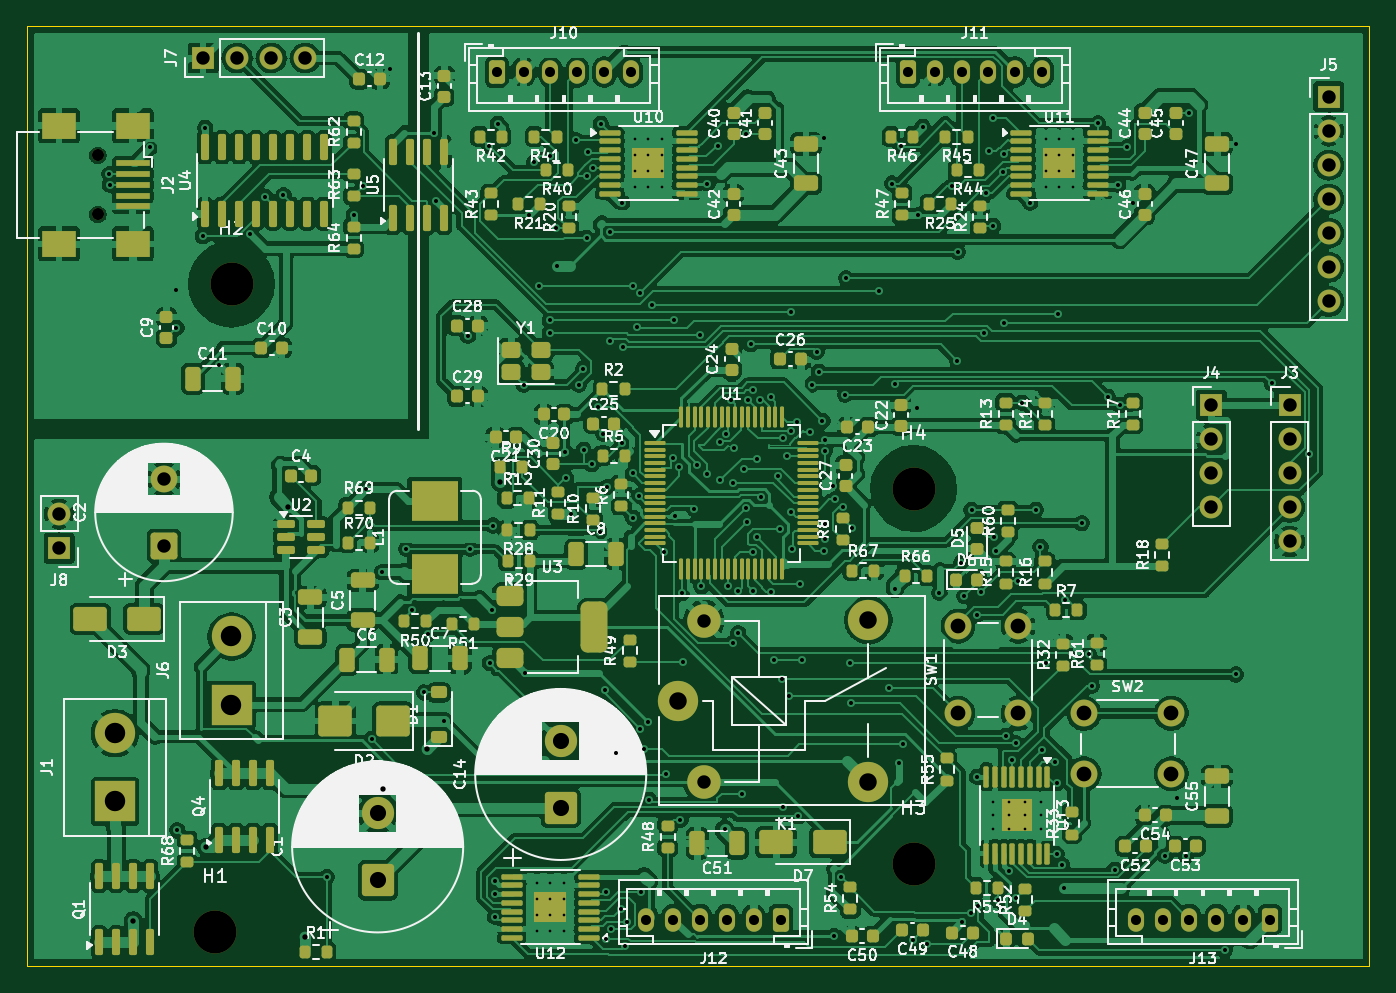
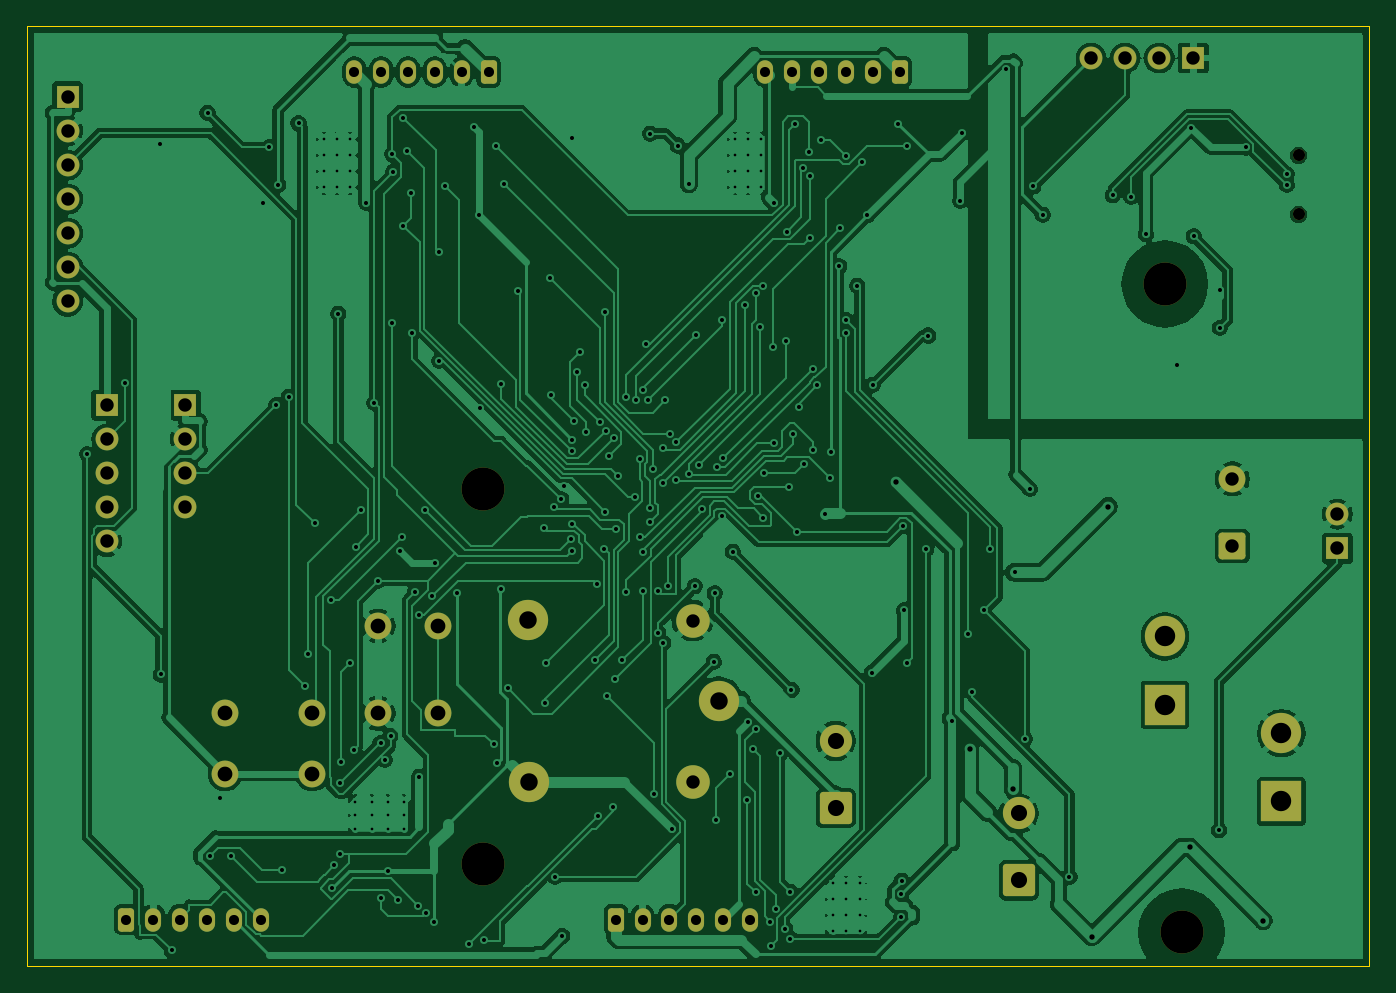
Circuit board: 11 layer files. Board 100.0 x 70.0 mm.
- bottom_copper: mecanum_stm32-B_Cu.gbl (238465 bytes)
- bottom_mask: mecanum_stm32-B_Mask.gbs (4289 bytes)
- paste: mecanum_stm32-B_Paste.gbp (492 bytes)
- bottom_silk: mecanum_stm32-B_Silkscreen.gbo (4299 bytes)
- outline: mecanum_stm32-Edge_Cuts.gm1 (664 bytes)
- top_copper: mecanum_stm32-F_Cu.gtl (554266 bytes)
- top_mask: mecanum_stm32-F_Mask.gts (19914 bytes)
- paste: mecanum_stm32-F_Paste.gtp (17031 bytes)
- top_silk: mecanum_stm32-F_Silkscreen.gto (263903 bytes)
- drill: mecanum_stm32-NPTH.drl (480 bytes)
- drill: mecanum_stm32-PTH.drl (6528 bytes)

=== bottom_copper: mecanum_stm32-B_Cu.gbl (238465 bytes, source omitted) ===
=== bottom_mask: mecanum_stm32-B_Mask.gbs ===
G04 #@! TF.GenerationSoftware,KiCad,Pcbnew,9.0.4*
G04 #@! TF.CreationDate,2026-11-05T12:41:50+09:00*
G04 #@! TF.ProjectId,mecanum_stm32,6d656361-6e75-46d5-9f73-746d33322e6b,rev?*
G04 #@! TF.SameCoordinates,Original*
G04 #@! TF.FileFunction,Soldermask,Bot*
G04 #@! TF.FilePolarity,Negative*
%FSLAX46Y46*%
G04 Gerber Fmt 4.6, Leading zero omitted, Abs format (unit mm)*
G04 Created by KiCad (PCBNEW 9.0.4) date 2026-11-05 12:41:50*
%MOMM*%
%LPD*%
G01*
G04 APERTURE LIST*
G04 Aperture macros list*
%AMRoundRect*
0 Rectangle with rounded corners*
0 $1 Rounding radius*
0 $2 $3 $4 $5 $6 $7 $8 $9 X,Y pos of 4 corners*
0 Add a 4 corners polygon primitive as box body*
4,1,4,$2,$3,$4,$5,$6,$7,$8,$9,$2,$3,0*
0 Add four circle primitives for the rounded corners*
1,1,$1+$1,$2,$3*
1,1,$1+$1,$4,$5*
1,1,$1+$1,$6,$7*
1,1,$1+$1,$8,$9*
0 Add four rect primitives between the rounded corners*
20,1,$1+$1,$2,$3,$4,$5,0*
20,1,$1+$1,$4,$5,$6,$7,0*
20,1,$1+$1,$6,$7,$8,$9,0*
20,1,$1+$1,$8,$9,$2,$3,0*%
G04 Aperture macros list end*
%ADD10R,1.700000X1.700000*%
%ADD11C,1.700000*%
%ADD12RoundRect,0.250000X-0.350000X-0.625000X0.350000X-0.625000X0.350000X0.625000X-0.350000X0.625000X0*%
%ADD13O,1.200000X1.750000*%
%ADD14RoundRect,0.250000X0.350000X0.625000X-0.350000X0.625000X-0.350000X-0.625000X0.350000X-0.625000X0*%
%ADD15C,3.200000*%
%ADD16C,2.000000*%
%ADD17C,3.000000*%
%ADD18C,2.500000*%
%ADD19R,3.000000X3.000000*%
%ADD20RoundRect,0.250000X0.750000X-0.750000X0.750000X0.750000X-0.750000X0.750000X-0.750000X-0.750000X0*%
%ADD21C,0.900000*%
%ADD22RoundRect,0.250001X0.949999X-0.949999X0.949999X0.949999X-0.949999X0.949999X-0.949999X-0.949999X0*%
%ADD23C,2.400000*%
G04 APERTURE END LIST*
D10*
G04 #@! TO.C,J8*
X2392901Y-38881226D03*
D11*
X2392901Y-36341226D03*
G04 #@! TD*
D10*
G04 #@! TO.C,J4*
X88218139Y-28215223D03*
D11*
X88218139Y-30755223D03*
X88218139Y-33295223D03*
X88218139Y-35835223D03*
G04 #@! TD*
D10*
G04 #@! TO.C,J7*
X13123359Y-2362204D03*
D11*
X15663359Y-2362204D03*
X18203359Y-2362204D03*
X20743359Y-2362204D03*
G04 #@! TD*
D12*
G04 #@! TO.C,J10*
X34995625Y-3412073D03*
D13*
X36995625Y-3412073D03*
X38995625Y-3412073D03*
X40995625Y-3412073D03*
X42995625Y-3412073D03*
X44995625Y-3412073D03*
G04 #@! TD*
D14*
G04 #@! TO.C,J13*
X92592592Y-66535433D03*
D13*
X90592592Y-66535433D03*
X88592592Y-66535433D03*
X86592592Y-66535433D03*
X84592592Y-66535433D03*
X82592592Y-66535433D03*
G04 #@! TD*
D15*
G04 #@! TO.C,H1*
X14000000Y-67460000D03*
G04 #@! TD*
D16*
G04 #@! TO.C,SW1*
X69345873Y-51181102D03*
X69345873Y-44681102D03*
X73845873Y-51181102D03*
X73845873Y-44681102D03*
G04 #@! TD*
D12*
G04 #@! TO.C,J11*
X65616797Y-3412073D03*
D13*
X67616797Y-3412073D03*
X69616797Y-3412073D03*
X71616797Y-3412073D03*
X73616797Y-3412073D03*
X75616797Y-3412073D03*
G04 #@! TD*
D17*
G04 #@! TO.C,K1*
X48472538Y-50222319D03*
D18*
X50422538Y-56272319D03*
D17*
X62622538Y-56272319D03*
X62672538Y-44222319D03*
D18*
X50422538Y-44272319D03*
G04 #@! TD*
D10*
G04 #@! TO.C,J5*
X96967045Y-5249343D03*
D11*
X96967045Y-7789343D03*
X96967045Y-10329343D03*
X96967045Y-12869343D03*
X96967045Y-15409343D03*
X96967045Y-17949343D03*
X96967045Y-20489343D03*
G04 #@! TD*
D15*
G04 #@! TO.C,H4*
X66040000Y-34440000D03*
G04 #@! TD*
D16*
G04 #@! TO.C,SW2*
X78740157Y-51181102D03*
X85240157Y-51181102D03*
X78740157Y-55681102D03*
X85240157Y-55681102D03*
G04 #@! TD*
D19*
G04 #@! TO.C,J6*
X15237186Y-50534282D03*
D17*
X15237186Y-45454282D03*
G04 #@! TD*
D15*
G04 #@! TO.C,H2*
X15240000Y-19200000D03*
G04 #@! TD*
G04 #@! TO.C,H3*
X66040000Y-62380000D03*
G04 #@! TD*
D14*
G04 #@! TO.C,J12*
X56138815Y-66535433D03*
D13*
X54138815Y-66535433D03*
X52138815Y-66535433D03*
X50138815Y-66535433D03*
X48138815Y-66535433D03*
X46138815Y-66535433D03*
G04 #@! TD*
D10*
G04 #@! TO.C,J3*
X94050743Y-28215223D03*
D11*
X94050743Y-30755223D03*
X94050743Y-33295223D03*
X94050743Y-35835223D03*
X94050743Y-38375223D03*
G04 #@! TD*
D20*
G04 #@! TO.C,C2*
X10207057Y-38713910D03*
D16*
X10207057Y-33713910D03*
G04 #@! TD*
D21*
G04 #@! TO.C,J2*
X5278506Y-9611023D03*
X5278506Y-14011023D03*
G04 #@! TD*
D22*
G04 #@! TO.C,C1*
X26123132Y-63625237D03*
D23*
X26123132Y-58625237D03*
G04 #@! TD*
D22*
G04 #@! TO.C,C14*
X39758976Y-58231717D03*
D23*
X39758976Y-53231717D03*
G04 #@! TD*
D19*
G04 #@! TO.C,J1*
X6561679Y-57742782D03*
D17*
X6561679Y-52662782D03*
G04 #@! TD*
M02*

=== paste: mecanum_stm32-B_Paste.gbp ===
G04 #@! TF.GenerationSoftware,KiCad,Pcbnew,9.0.4*
G04 #@! TF.CreationDate,2026-11-05T12:41:50+09:00*
G04 #@! TF.ProjectId,mecanum_stm32,6d656361-6e75-46d5-9f73-746d33322e6b,rev?*
G04 #@! TF.SameCoordinates,Original*
G04 #@! TF.FileFunction,Paste,Bot*
G04 #@! TF.FilePolarity,Positive*
%FSLAX46Y46*%
G04 Gerber Fmt 4.6, Leading zero omitted, Abs format (unit mm)*
G04 Created by KiCad (PCBNEW 9.0.4) date 2026-11-05 12:41:50*
%MOMM*%
%LPD*%
G01*
G04 APERTURE LIST*
G04 APERTURE END LIST*
M02*

=== bottom_silk: mecanum_stm32-B_Silkscreen.gbo ===
G04 #@! TF.GenerationSoftware,KiCad,Pcbnew,9.0.4*
G04 #@! TF.CreationDate,2026-11-05T12:41:50+09:00*
G04 #@! TF.ProjectId,mecanum_stm32,6d656361-6e75-46d5-9f73-746d33322e6b,rev?*
G04 #@! TF.SameCoordinates,Original*
G04 #@! TF.FileFunction,Legend,Bot*
G04 #@! TF.FilePolarity,Positive*
%FSLAX46Y46*%
G04 Gerber Fmt 4.6, Leading zero omitted, Abs format (unit mm)*
G04 Created by KiCad (PCBNEW 9.0.4) date 2026-11-05 12:41:50*
%MOMM*%
%LPD*%
G01*
G04 APERTURE LIST*
G04 Aperture macros list*
%AMRoundRect*
0 Rectangle with rounded corners*
0 $1 Rounding radius*
0 $2 $3 $4 $5 $6 $7 $8 $9 X,Y pos of 4 corners*
0 Add a 4 corners polygon primitive as box body*
4,1,4,$2,$3,$4,$5,$6,$7,$8,$9,$2,$3,0*
0 Add four circle primitives for the rounded corners*
1,1,$1+$1,$2,$3*
1,1,$1+$1,$4,$5*
1,1,$1+$1,$6,$7*
1,1,$1+$1,$8,$9*
0 Add four rect primitives between the rounded corners*
20,1,$1+$1,$2,$3,$4,$5,0*
20,1,$1+$1,$4,$5,$6,$7,0*
20,1,$1+$1,$6,$7,$8,$9,0*
20,1,$1+$1,$8,$9,$2,$3,0*%
G04 Aperture macros list end*
%ADD10R,1.700000X1.700000*%
%ADD11C,1.700000*%
%ADD12RoundRect,0.250000X-0.350000X-0.625000X0.350000X-0.625000X0.350000X0.625000X-0.350000X0.625000X0*%
%ADD13O,1.200000X1.750000*%
%ADD14RoundRect,0.250000X0.350000X0.625000X-0.350000X0.625000X-0.350000X-0.625000X0.350000X-0.625000X0*%
%ADD15C,3.200000*%
%ADD16C,2.000000*%
%ADD17C,3.000000*%
%ADD18C,2.500000*%
%ADD19R,3.000000X3.000000*%
%ADD20RoundRect,0.250000X0.750000X-0.750000X0.750000X0.750000X-0.750000X0.750000X-0.750000X-0.750000X0*%
%ADD21C,0.900000*%
%ADD22RoundRect,0.250001X0.949999X-0.949999X0.949999X0.949999X-0.949999X0.949999X-0.949999X-0.949999X0*%
%ADD23C,2.400000*%
G04 APERTURE END LIST*
%LPC*%
D10*
G04 #@! TO.C,J8*
X2392901Y-38881226D03*
D11*
X2392901Y-36341226D03*
G04 #@! TD*
D10*
G04 #@! TO.C,J4*
X88218139Y-28215223D03*
D11*
X88218139Y-30755223D03*
X88218139Y-33295223D03*
X88218139Y-35835223D03*
G04 #@! TD*
D10*
G04 #@! TO.C,J7*
X13123359Y-2362204D03*
D11*
X15663359Y-2362204D03*
X18203359Y-2362204D03*
X20743359Y-2362204D03*
G04 #@! TD*
D12*
G04 #@! TO.C,J10*
X34995625Y-3412073D03*
D13*
X36995625Y-3412073D03*
X38995625Y-3412073D03*
X40995625Y-3412073D03*
X42995625Y-3412073D03*
X44995625Y-3412073D03*
G04 #@! TD*
D14*
G04 #@! TO.C,J13*
X92592592Y-66535433D03*
D13*
X90592592Y-66535433D03*
X88592592Y-66535433D03*
X86592592Y-66535433D03*
X84592592Y-66535433D03*
X82592592Y-66535433D03*
G04 #@! TD*
D15*
G04 #@! TO.C,H1*
X14000000Y-67460000D03*
G04 #@! TD*
D16*
G04 #@! TO.C,SW1*
X69345873Y-51181102D03*
X69345873Y-44681102D03*
X73845873Y-51181102D03*
X73845873Y-44681102D03*
G04 #@! TD*
D12*
G04 #@! TO.C,J11*
X65616797Y-3412073D03*
D13*
X67616797Y-3412073D03*
X69616797Y-3412073D03*
X71616797Y-3412073D03*
X73616797Y-3412073D03*
X75616797Y-3412073D03*
G04 #@! TD*
D17*
G04 #@! TO.C,K1*
X48472538Y-50222319D03*
D18*
X50422538Y-56272319D03*
D17*
X62622538Y-56272319D03*
X62672538Y-44222319D03*
D18*
X50422538Y-44272319D03*
G04 #@! TD*
D10*
G04 #@! TO.C,J5*
X96967045Y-5249343D03*
D11*
X96967045Y-7789343D03*
X96967045Y-10329343D03*
X96967045Y-12869343D03*
X96967045Y-15409343D03*
X96967045Y-17949343D03*
X96967045Y-20489343D03*
G04 #@! TD*
D15*
G04 #@! TO.C,H4*
X66040000Y-34440000D03*
G04 #@! TD*
D16*
G04 #@! TO.C,SW2*
X78740157Y-51181102D03*
X85240157Y-51181102D03*
X78740157Y-55681102D03*
X85240157Y-55681102D03*
G04 #@! TD*
D19*
G04 #@! TO.C,J6*
X15237186Y-50534282D03*
D17*
X15237186Y-45454282D03*
G04 #@! TD*
D15*
G04 #@! TO.C,H2*
X15240000Y-19200000D03*
G04 #@! TD*
G04 #@! TO.C,H3*
X66040000Y-62380000D03*
G04 #@! TD*
D14*
G04 #@! TO.C,J12*
X56138815Y-66535433D03*
D13*
X54138815Y-66535433D03*
X52138815Y-66535433D03*
X50138815Y-66535433D03*
X48138815Y-66535433D03*
X46138815Y-66535433D03*
G04 #@! TD*
D10*
G04 #@! TO.C,J3*
X94050743Y-28215223D03*
D11*
X94050743Y-30755223D03*
X94050743Y-33295223D03*
X94050743Y-35835223D03*
X94050743Y-38375223D03*
G04 #@! TD*
D20*
G04 #@! TO.C,C2*
X10207057Y-38713910D03*
D16*
X10207057Y-33713910D03*
G04 #@! TD*
D21*
G04 #@! TO.C,J2*
X5278506Y-9611023D03*
X5278506Y-14011023D03*
G04 #@! TD*
D22*
G04 #@! TO.C,C1*
X26123132Y-63625237D03*
D23*
X26123132Y-58625237D03*
G04 #@! TD*
D22*
G04 #@! TO.C,C14*
X39758976Y-58231717D03*
D23*
X39758976Y-53231717D03*
G04 #@! TD*
D19*
G04 #@! TO.C,J1*
X6561679Y-57742782D03*
D17*
X6561679Y-52662782D03*
G04 #@! TD*
%LPD*%
M02*

=== outline: mecanum_stm32-Edge_Cuts.gm1 ===
G04 #@! TF.GenerationSoftware,KiCad,Pcbnew,9.0.4*
G04 #@! TF.CreationDate,2026-11-05T12:41:50+09:00*
G04 #@! TF.ProjectId,mecanum_stm32,6d656361-6e75-46d5-9f73-746d33322e6b,rev?*
G04 #@! TF.SameCoordinates,Original*
G04 #@! TF.FileFunction,Profile,NP*
%FSLAX46Y46*%
G04 Gerber Fmt 4.6, Leading zero omitted, Abs format (unit mm)*
G04 Created by KiCad (PCBNEW 9.0.4) date 2026-11-05 12:41:50*
%MOMM*%
%LPD*%
G01*
G04 APERTURE LIST*
G04 #@! TA.AperFunction,Profile*
%ADD10C,0.100000*%
G04 #@! TD*
G04 APERTURE END LIST*
D10*
X0Y-70000000D02*
X0Y0D01*
X100000000Y-70000000D02*
X0Y-70000000D01*
X0Y0D02*
X100000000Y0D01*
X100000000Y0D02*
X100000000Y-70000000D01*
M02*

=== top_copper: mecanum_stm32-F_Cu.gtl (554266 bytes, source omitted) ===
=== top_mask: mecanum_stm32-F_Mask.gts (19914 bytes, source omitted) ===
=== paste: mecanum_stm32-F_Paste.gtp (17031 bytes, source omitted) ===
=== top_silk: mecanum_stm32-F_Silkscreen.gto (263903 bytes, source omitted) ===
=== drill: mecanum_stm32-NPTH.drl ===
M48
; DRILL file {KiCad 9.0.4} date 2026-11-05T12:41:50+0900
; FORMAT={-:-/ absolute / metric / decimal}
; #@! TF.CreationDate,2026-11-05T12:41:50+09:00
; #@! TF.GenerationSoftware,Kicad,Pcbnew,9.0.4
; #@! TF.FileFunction,NonPlated,1,2,NPTH
FMAT,2
METRIC
; #@! TA.AperFunction,NonPlated,NPTH,ComponentDrill
T1C0.900
; #@! TA.AperFunction,NonPlated,NPTH,ComponentDrill
T2C3.200
%
G90
G05
T1
X5.279Y-9.611
X5.279Y-14.011
T2
X14.0Y-67.46
X15.24Y-19.2
X66.04Y-34.44
X66.04Y-62.38
M30

=== drill: mecanum_stm32-PTH.drl (6528 bytes, source omitted) ===
